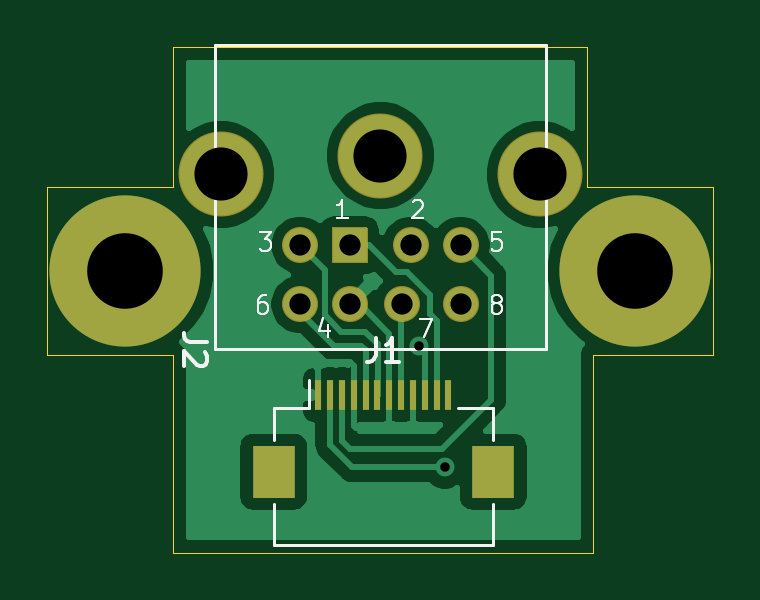
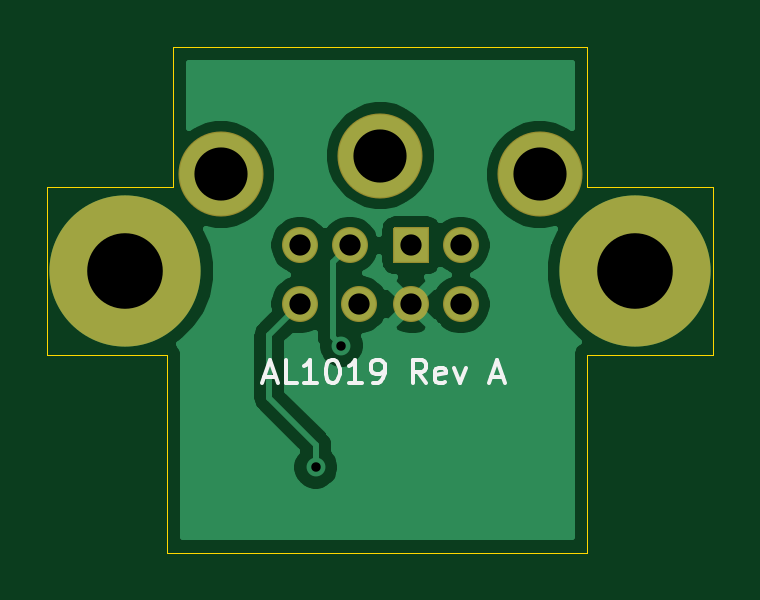
Circuit board: 10 layer files. Board 28.2 x 21.4 mm.
- bottom_copper: portboard_ffc-B_Cu.gbl (19572 bytes)
- bottom_mask: portboard_ffc-B_Mask.gbs (1255 bytes)
- paste: portboard_ffc-B_Paste.gbp (514 bytes)
- bottom_silk: portboard_ffc-B_SilkS.gbo (2915 bytes)
- outline: portboard_ffc-Edge_Cuts.gm1 (1120 bytes)
- top_copper: portboard_ffc-F_Cu.gtl (24897 bytes)
- top_mask: portboard_ffc-F_Mask.gts (1674 bytes)
- paste: portboard_ffc-F_Paste.gtp (933 bytes)
- top_silk: portboard_ffc-F_SilkS.gto (7669 bytes)
- drill: portboard_ffc.drl (583 bytes)

=== bottom_copper: portboard_ffc-B_Cu.gbl (19572 bytes, source omitted) ===
=== bottom_mask: portboard_ffc-B_Mask.gbs ===
%TF.GenerationSoftware,KiCad,Pcbnew,5.1.12-84ad8e8a86~92~ubuntu20.04.1*%
%TF.CreationDate,2021-12-07T00:18:18-06:00*%
%TF.ProjectId,portboard_ffc,706f7274-626f-4617-9264-5f6666632e6b,rev?*%
%TF.SameCoordinates,Original*%
%TF.FileFunction,Soldermask,Bot*%
%TF.FilePolarity,Negative*%
%FSLAX46Y46*%
G04 Gerber Fmt 4.6, Leading zero omitted, Abs format (unit mm)*
G04 Created by KiCad (PCBNEW 5.1.12-84ad8e8a86~92~ubuntu20.04.1) date 2021-12-07 00:18:18*
%MOMM*%
%LPD*%
G01*
G04 APERTURE LIST*
%ADD10C,1.524000*%
%ADD11C,3.601600*%
%ADD12C,6.400000*%
G04 APERTURE END LIST*
D10*
%TO.C,J2*%
X67829000Y-41053000D03*
X65629000Y-41053000D03*
X63529000Y-41053000D03*
X70329000Y-41053000D03*
X70329000Y-38553000D03*
X63529000Y-38553000D03*
G36*
G01*
X64867000Y-39264200D02*
X64867000Y-37841800D01*
G75*
G02*
X64917800Y-37791000I50800J0D01*
G01*
X66340200Y-37791000D01*
G75*
G02*
X66391000Y-37841800I0J-50800D01*
G01*
X66391000Y-39264200D01*
G75*
G02*
X66340200Y-39315000I-50800J0D01*
G01*
X64917800Y-39315000D01*
G75*
G02*
X64867000Y-39264200I0J50800D01*
G01*
G37*
X68229000Y-38553000D03*
D11*
X66929000Y-34753000D03*
X60179000Y-35553000D03*
X73679000Y-35553000D03*
%TD*%
D12*
%TO.C,H2*%
X77724000Y-39624000D03*
%TD*%
%TO.C,H1*%
X56134000Y-39624000D03*
%TD*%
M02*

=== paste: portboard_ffc-B_Paste.gbp ===
%TF.GenerationSoftware,KiCad,Pcbnew,5.1.12-84ad8e8a86~92~ubuntu20.04.1*%
%TF.CreationDate,2021-12-07T00:18:18-06:00*%
%TF.ProjectId,portboard_ffc,706f7274-626f-4617-9264-5f6666632e6b,rev?*%
%TF.SameCoordinates,Original*%
%TF.FileFunction,Paste,Bot*%
%TF.FilePolarity,Positive*%
%FSLAX46Y46*%
G04 Gerber Fmt 4.6, Leading zero omitted, Abs format (unit mm)*
G04 Created by KiCad (PCBNEW 5.1.12-84ad8e8a86~92~ubuntu20.04.1) date 2021-12-07 00:18:18*
%MOMM*%
%LPD*%
G01*
G04 APERTURE LIST*
G04 APERTURE END LIST*
M02*

=== bottom_silk: portboard_ffc-B_SilkS.gbo ===
%TF.GenerationSoftware,KiCad,Pcbnew,5.1.12-84ad8e8a86~92~ubuntu20.04.1*%
%TF.CreationDate,2021-12-07T00:18:18-06:00*%
%TF.ProjectId,portboard_ffc,706f7274-626f-4617-9264-5f6666632e6b,rev?*%
%TF.SameCoordinates,Original*%
%TF.FileFunction,Legend,Bot*%
%TF.FilePolarity,Positive*%
%FSLAX46Y46*%
G04 Gerber Fmt 4.6, Leading zero omitted, Abs format (unit mm)*
G04 Created by KiCad (PCBNEW 5.1.12-84ad8e8a86~92~ubuntu20.04.1) date 2021-12-07 00:18:18*
%MOMM*%
%LPD*%
G01*
G04 APERTURE LIST*
%ADD10C,0.150000*%
G04 APERTURE END LIST*
D10*
X71849619Y-44108666D02*
X71373428Y-44108666D01*
X71944857Y-44394380D02*
X71611523Y-43394380D01*
X71278190Y-44394380D01*
X70468666Y-44394380D02*
X70944857Y-44394380D01*
X70944857Y-43394380D01*
X69611523Y-44394380D02*
X70182952Y-44394380D01*
X69897238Y-44394380D02*
X69897238Y-43394380D01*
X69992476Y-43537238D01*
X70087714Y-43632476D01*
X70182952Y-43680095D01*
X68992476Y-43394380D02*
X68897238Y-43394380D01*
X68802000Y-43442000D01*
X68754380Y-43489619D01*
X68706761Y-43584857D01*
X68659142Y-43775333D01*
X68659142Y-44013428D01*
X68706761Y-44203904D01*
X68754380Y-44299142D01*
X68802000Y-44346761D01*
X68897238Y-44394380D01*
X68992476Y-44394380D01*
X69087714Y-44346761D01*
X69135333Y-44299142D01*
X69182952Y-44203904D01*
X69230571Y-44013428D01*
X69230571Y-43775333D01*
X69182952Y-43584857D01*
X69135333Y-43489619D01*
X69087714Y-43442000D01*
X68992476Y-43394380D01*
X67706761Y-44394380D02*
X68278190Y-44394380D01*
X67992476Y-44394380D02*
X67992476Y-43394380D01*
X68087714Y-43537238D01*
X68182952Y-43632476D01*
X68278190Y-43680095D01*
X67230571Y-44394380D02*
X67040095Y-44394380D01*
X66944857Y-44346761D01*
X66897238Y-44299142D01*
X66802000Y-44156285D01*
X66754380Y-43965809D01*
X66754380Y-43584857D01*
X66802000Y-43489619D01*
X66849619Y-43442000D01*
X66944857Y-43394380D01*
X67135333Y-43394380D01*
X67230571Y-43442000D01*
X67278190Y-43489619D01*
X67325809Y-43584857D01*
X67325809Y-43822952D01*
X67278190Y-43918190D01*
X67230571Y-43965809D01*
X67135333Y-44013428D01*
X66944857Y-44013428D01*
X66849619Y-43965809D01*
X66802000Y-43918190D01*
X66754380Y-43822952D01*
X64992476Y-44394380D02*
X65325809Y-43918190D01*
X65563904Y-44394380D02*
X65563904Y-43394380D01*
X65182952Y-43394380D01*
X65087714Y-43442000D01*
X65040095Y-43489619D01*
X64992476Y-43584857D01*
X64992476Y-43727714D01*
X65040095Y-43822952D01*
X65087714Y-43870571D01*
X65182952Y-43918190D01*
X65563904Y-43918190D01*
X64182952Y-44346761D02*
X64278190Y-44394380D01*
X64468666Y-44394380D01*
X64563904Y-44346761D01*
X64611523Y-44251523D01*
X64611523Y-43870571D01*
X64563904Y-43775333D01*
X64468666Y-43727714D01*
X64278190Y-43727714D01*
X64182952Y-43775333D01*
X64135333Y-43870571D01*
X64135333Y-43965809D01*
X64611523Y-44061047D01*
X63802000Y-43727714D02*
X63563904Y-44394380D01*
X63325809Y-43727714D01*
X62230571Y-44108666D02*
X61754380Y-44108666D01*
X62325809Y-44394380D02*
X61992476Y-43394380D01*
X61659142Y-44394380D01*
M02*

=== outline: portboard_ffc-Edge_Cuts.gm1 ===
%TF.GenerationSoftware,KiCad,Pcbnew,5.1.12-84ad8e8a86~92~ubuntu20.04.1*%
%TF.CreationDate,2021-12-07T00:18:18-06:00*%
%TF.ProjectId,portboard_ffc,706f7274-626f-4617-9264-5f6666632e6b,rev?*%
%TF.SameCoordinates,Original*%
%TF.FileFunction,Profile,NP*%
%FSLAX46Y46*%
G04 Gerber Fmt 4.6, Leading zero omitted, Abs format (unit mm)*
G04 Created by KiCad (PCBNEW 5.1.12-84ad8e8a86~92~ubuntu20.04.1) date 2021-12-07 00:18:18*
%MOMM*%
%LPD*%
G01*
G04 APERTURE LIST*
%TA.AperFunction,Profile*%
%ADD10C,0.050000*%
%TD*%
G04 APERTURE END LIST*
D10*
X58166000Y-36068000D02*
X58166000Y-30162500D01*
X52832000Y-36068000D02*
X58166000Y-36068000D01*
X52832000Y-43180000D02*
X52832000Y-36068000D01*
X58166000Y-43180000D02*
X52832000Y-43180000D01*
X58166000Y-51562000D02*
X58166000Y-43180000D01*
X75946000Y-51562000D02*
X58166000Y-51562000D01*
X75946000Y-43180000D02*
X75946000Y-51562000D01*
X81026000Y-43180000D02*
X75946000Y-43180000D01*
X81026000Y-36068000D02*
X81026000Y-43180000D01*
X75692000Y-36068000D02*
X81026000Y-36068000D01*
X75692000Y-30162500D02*
X75692000Y-36068000D01*
X58166000Y-30162500D02*
X75692000Y-30162500D01*
M02*

=== top_copper: portboard_ffc-F_Cu.gtl (24897 bytes, source omitted) ===
=== top_mask: portboard_ffc-F_Mask.gts ===
%TF.GenerationSoftware,KiCad,Pcbnew,5.1.12-84ad8e8a86~92~ubuntu20.04.1*%
%TF.CreationDate,2021-12-07T00:18:18-06:00*%
%TF.ProjectId,portboard_ffc,706f7274-626f-4617-9264-5f6666632e6b,rev?*%
%TF.SameCoordinates,Original*%
%TF.FileFunction,Soldermask,Top*%
%TF.FilePolarity,Negative*%
%FSLAX46Y46*%
G04 Gerber Fmt 4.6, Leading zero omitted, Abs format (unit mm)*
G04 Created by KiCad (PCBNEW 5.1.12-84ad8e8a86~92~ubuntu20.04.1) date 2021-12-07 00:18:18*
%MOMM*%
%LPD*%
G01*
G04 APERTURE LIST*
%ADD10R,0.300000X1.300000*%
%ADD11R,1.800000X2.200000*%
%ADD12C,1.524000*%
%ADD13C,3.601600*%
%ADD14C,6.400000*%
G04 APERTURE END LIST*
D10*
%TO.C,J1*%
X69806000Y-44886000D03*
X69306000Y-44886000D03*
X68806000Y-44886000D03*
X68306000Y-44886000D03*
X67806000Y-44886000D03*
X67306000Y-44886000D03*
X66806000Y-44886000D03*
X66306000Y-44886000D03*
X65806000Y-44886000D03*
X65306000Y-44886000D03*
X64806000Y-44886000D03*
X64306000Y-44886000D03*
D11*
X62406000Y-48136000D03*
X71706000Y-48136000D03*
%TD*%
D12*
%TO.C,J2*%
X67829000Y-41053000D03*
X65629000Y-41053000D03*
X63529000Y-41053000D03*
X70329000Y-41053000D03*
X70329000Y-38553000D03*
X63529000Y-38553000D03*
G36*
G01*
X64867000Y-39264200D02*
X64867000Y-37841800D01*
G75*
G02*
X64917800Y-37791000I50800J0D01*
G01*
X66340200Y-37791000D01*
G75*
G02*
X66391000Y-37841800I0J-50800D01*
G01*
X66391000Y-39264200D01*
G75*
G02*
X66340200Y-39315000I-50800J0D01*
G01*
X64917800Y-39315000D01*
G75*
G02*
X64867000Y-39264200I0J50800D01*
G01*
G37*
X68229000Y-38553000D03*
D13*
X66929000Y-34753000D03*
X60179000Y-35553000D03*
X73679000Y-35553000D03*
%TD*%
D14*
%TO.C,H2*%
X77724000Y-39624000D03*
%TD*%
%TO.C,H1*%
X56134000Y-39624000D03*
%TD*%
M02*

=== paste: portboard_ffc-F_Paste.gtp ===
%TF.GenerationSoftware,KiCad,Pcbnew,5.1.12-84ad8e8a86~92~ubuntu20.04.1*%
%TF.CreationDate,2021-12-07T00:18:18-06:00*%
%TF.ProjectId,portboard_ffc,706f7274-626f-4617-9264-5f6666632e6b,rev?*%
%TF.SameCoordinates,Original*%
%TF.FileFunction,Paste,Top*%
%TF.FilePolarity,Positive*%
%FSLAX46Y46*%
G04 Gerber Fmt 4.6, Leading zero omitted, Abs format (unit mm)*
G04 Created by KiCad (PCBNEW 5.1.12-84ad8e8a86~92~ubuntu20.04.1) date 2021-12-07 00:18:18*
%MOMM*%
%LPD*%
G01*
G04 APERTURE LIST*
%ADD10R,0.300000X1.300000*%
%ADD11R,1.800000X2.200000*%
G04 APERTURE END LIST*
D10*
%TO.C,J1*%
X69806000Y-44886000D03*
X69306000Y-44886000D03*
X68806000Y-44886000D03*
X68306000Y-44886000D03*
X67806000Y-44886000D03*
X67306000Y-44886000D03*
X66806000Y-44886000D03*
X66306000Y-44886000D03*
X65806000Y-44886000D03*
X65306000Y-44886000D03*
X64806000Y-44886000D03*
X64306000Y-44886000D03*
D11*
X62406000Y-48136000D03*
X71706000Y-48136000D03*
%TD*%
M02*

=== top_silk: portboard_ffc-F_SilkS.gto (7669 bytes, source omitted) ===
=== drill: portboard_ffc.drl ===
M48
; DRILL file {KiCad 5.1.12-84ad8e8a86~92~ubuntu20.04.1} date Tue 07 Dec 2021 12:18:20 AM CST
; FORMAT={-:-/ absolute / metric / decimal}
; #@! TF.CreationDate,2021-12-07T00:18:20-06:00
; #@! TF.GenerationSoftware,Kicad,Pcbnew,5.1.12-84ad8e8a86~92~ubuntu20.04.1
FMAT,2
METRIC
T1C0.400
T2C0.900
T3C2.250
T4C3.200
%
G90
G05
T1
X68.58Y-42.799
X69.659Y-47.942
T2
X63.529Y-38.553
X63.529Y-41.053
X65.629Y-38.553
X65.629Y-41.053
X67.829Y-41.053
X68.229Y-38.553
X70.329Y-38.553
X70.329Y-41.053
T3
X60.179Y-35.553
X66.929Y-34.753
X73.679Y-35.553
T4
X56.134Y-39.624
X77.724Y-39.624
T0
M30

